Run: headless pygame with SDL's dummy video driver; simulated clock (each Clock.tick advances the game by its frame time, no real sleeping); random seed 0; keys injected as events and as key.get_pressed() state; mouse plan: one left click at the window centre at the start of phase 2, then a move to the lower-right quarter at the start of phase 3.
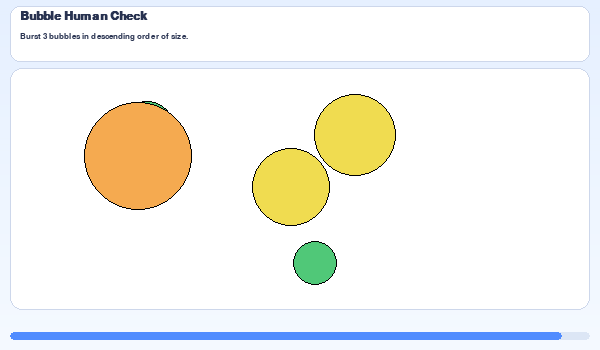
Frame 1 of 4 · flips 1–60 · no input
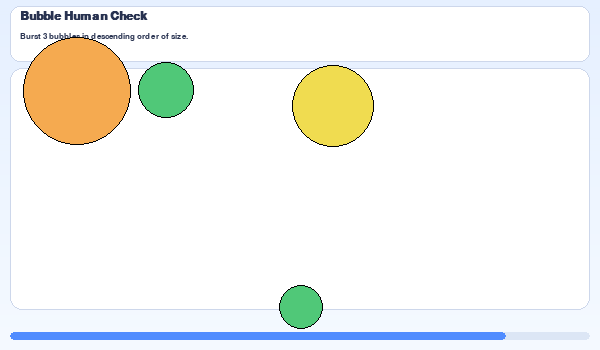
Frame 2 of 4 · flips 61–180 · clicked the window centre · tapped SPACE, RETURN · held RIGHT (→), D
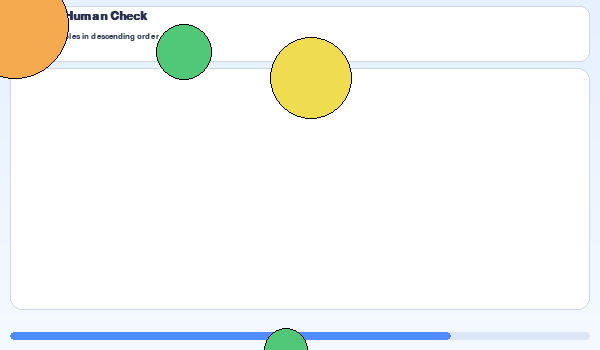
Frame 3 of 4 · flips 181–300 · moved the mouse to the lower-right quarter · held DOWN (↓), S
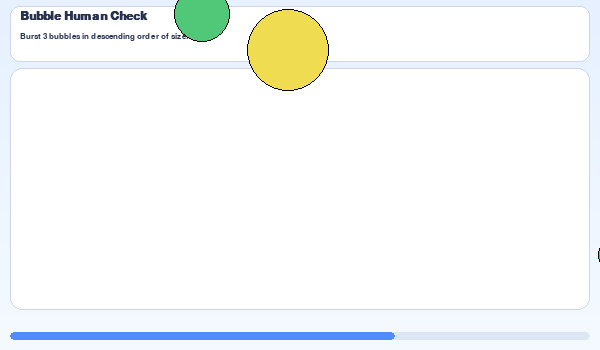
Frame 4 of 4 · flips 301–420 · held LEFT (←), A, UP (↑), W

The pygame program that drew these frames:

import pygame
import random
import sys
import math
from dataclasses import dataclass, field
from typing import List, Tuple, Optional, Dict

pygame.init()

WIDTH, HEIGHT = 600, 350
FPS = 60

MAX_DURATION = 20.0

RESULT_DISPLAY_TIME = 1.2

WHITE = (255, 255, 255)
BLACK = (0, 0, 0)

COLOR_MAP = {
    "BLUE":   (80, 160, 255),
    "RED":    (230, 80, 80),
    "GREEN":  (80, 200, 120),
    "YELLOW": (240, 220, 80),
    "ORANGE": (245, 170, 80),
}
COLOR_NAMES = list(COLOR_MAP.keys())

BG_TOP = (230, 240, 255)
BG_BOTTOM = (245, 250, 255)
HUD_BG = (255, 255, 255)
HUD_BORDER = (205, 215, 235)
TEXT_PRIMARY = (40, 50, 80)
TEXT_SECONDARY = (90, 100, 130)
SUCCESS_COLOR = (0, 150, 80)
FAIL_COLOR = (200, 50, 50)
TIME_BAR_BG = (220, 230, 245)
TIME_BAR_FILL = (80, 140, 255)

HUD_HEIGHT = 56

FONT_TITLE = pygame.font.SysFont("arial", 18, bold=True)
FONT = pygame.font.SysFont("arial", 16)
FONT_SMALL = pygame.font.SysFont("arial", 13)

MIN_SPEED = 25
MAX_SPEED = 40


def random_velocity():
    """Generate a random velocity for respawned bubbles."""
    vx = 0
    vy = 0
    while abs(vx) < 5 and abs(vy) < 5:
        vx = random.uniform(-MAX_SPEED, MAX_SPEED)
        vy = random.uniform(-MAX_SPEED, MAX_SPEED)
    return vx, vy


@dataclass
class Bubble:
    id: int
    x: float
    y: float
    radius: int
    color_name: str
    color: Tuple[int, int, int]
    vx: float
    vy: float
    alive: bool = True

    def move(self, dt: float):
        if not self.alive:
            return

        self.x += self.vx * dt
        self.y += self.vy * dt

        # If bubble exits the screen — instantly respawn on a new side
        if (self.x < -self.radius or
            self.x > WIDTH + self.radius or
            self.y < -self.radius or
            self.y > HEIGHT + self.radius):

            side = random.choice(["left", "right", "top", "bottom"])

            if side == "left":
                self.x = -self.radius
                self.y = random.randint(HUD_HEIGHT + 30, HEIGHT - 40)
            elif side == "right":
                self.x = WIDTH + self.radius
                self.y = random.randint(HUD_HEIGHT + 30, HEIGHT - 40)
            elif side == "top":
                self.x = random.randint(50, WIDTH - 50)
                self.y = HUD_HEIGHT + 10 - self.radius
            else:
                self.x = random.randint(50, WIDTH - 50)
                self.y = HEIGHT - 10 + self.radius

            # New velocity
            self.vx, self.vy = random_velocity()

    def draw(self, surface: pygame.Surface):
        if not self.alive:
            return
        pygame.draw.circle(surface, self.color, (int(self.x), int(self.y)), self.radius)
        pygame.draw.circle(surface, (0, 0, 0, 40), (int(self.x), int(self.y)), self.radius, 1)

    def is_clicked(self, mx: int, my: int) -> bool:
        dx = mx - self.x
        dy = my - self.y
        return dx * dx + dy * dy <= self.radius * self.radius


@dataclass
class Instruction:
    text: str
    count: int
    direction: str


@dataclass
class GameState:
    instruction: Instruction
    bubbles: List[Bubble] = field(default_factory=list)
    clicked_sizes: List[int] = field(default_factory=list)
    state: str = "RUNNING"
    start_time: float = 0.0
    end_time: Optional[float] = None
    result_display_until: float = 0.0
    result_logged: bool = False

    events: List[dict] = field(default_factory=list)

    def log_event(self, event_type: str, **kwargs):
        self.events.append({"type": event_type, **kwargs})


def generate_instruction() -> Instruction:
    count = random.choice([2, 3])
    direction = random.choice(["ascending", "descending"])
    return Instruction(
        text=f"Burst {count} bubbles in {direction} order of size.",
        count=count,
        direction=direction
    )


def init_game() -> GameState:
    instruction = generate_instruction()
    start_time = pygame.time.get_ticks() / 1000.0

    game = GameState(
        instruction=instruction,
        start_time=start_time,
    )

    # Spawn 5 bubbles immediately
    for i in range(5):
        radius = random.randint(20, 55)
        color_name = random.choice(COLOR_NAMES)
        color = COLOR_MAP[color_name]

        # Spawn fully inside play_rect region
        x = random.randint(40 + radius, WIDTH - 40 - radius)
        y = random.randint(HUD_HEIGHT + 40 + radius, HEIGHT - 60 - radius)

        vx, vy = random_velocity()

        bubble = Bubble(i + 1, x, y, radius, color_name, color, vx, vy)
        game.bubbles.append(bubble)


    return game


def handle_click(game: GameState, mx: int, my: int, now: float):
    if game.state != "RUNNING":
        return

    clicked_bubble = None
    for b in game.bubbles:
        if b.is_clicked(mx, my):
            clicked_bubble = b
            break

    if not clicked_bubble:
        return

    size = clicked_bubble.radius

    prev = game.clicked_sizes[-1] if game.clicked_sizes else None

    if prev is not None:
        if game.instruction.direction == "ascending" and size <= prev:
            game.state = "FAILED"
            game.end_time = now
            clicked_bubble.alive = False
            return
        if game.instruction.direction == "descending" and size >= prev:
            game.state = "FAILED"
            game.end_time = now
            clicked_bubble.alive = False
            return

    game.clicked_sizes.append(size)
    clicked_bubble.alive = False

    if len(game.clicked_sizes) >= game.instruction.count:
        game.state = "PASSED"
        game.end_time = now


def draw_background(surface):
    for i in range(HEIGHT):
        t = i / HEIGHT
        r = int(BG_TOP[0] * (1 - t) + BG_BOTTOM[0] * t)
        g = int(BG_TOP[1] * (1 - t) + BG_BOTTOM[1] * t)
        b = int(BG_TOP[2] * (1 - t) + BG_BOTTOM[2] * t)
        pygame.draw.line(surface, (r, g, b), (0, i), (WIDTH, i))


def draw_hud(surface, game, now):
    hud_rect = pygame.Rect(10, 6, WIDTH - 20, HUD_HEIGHT)
    pygame.draw.rect(surface, HUD_BG, hud_rect, border_radius=10)
    pygame.draw.rect(surface, HUD_BORDER, hud_rect, width=1, border_radius=10)

    txt = "Bubble Human Check"
    img = FONT_TITLE.render(txt, True, TEXT_PRIMARY)
    surface.blit(img, (hud_rect.x + 10, hud_rect.y + 4))

    img2 = FONT_SMALL.render(game.instruction.text, True, TEXT_PRIMARY)
    surface.blit(img2, (hud_rect.x + 10, hud_rect.y + 26))

    time_left = max(0.0, MAX_DURATION - (now - game.start_time))
    bar_rect = pygame.Rect(10, HEIGHT - 18, WIDTH - 20, 8)
    pygame.draw.rect(surface, TIME_BAR_BG, bar_rect, border_radius=4)
    fill_width = int(bar_rect.width * (time_left / MAX_DURATION))
    pygame.draw.rect(surface, TIME_BAR_FILL, (bar_rect.x, bar_rect.y, fill_width, 8), border_radius=4)


def draw_result_banner(surface, state):
    if state == "PASSED":
        text = "CAPTCHA PASSED - close window."
        color = SUCCESS_COLOR
    else:
        text = "CAPTCHA FAILED - close window."
        color = FAIL_COLOR

    banner_rect = pygame.Rect(0, HEIGHT - 42, WIDTH, 24)
    pygame.draw.rect(surface, WHITE, banner_rect)
    pygame.draw.line(surface, (200, 200, 200), (0, banner_rect.top), (WIDTH, banner_rect.top))
    img = FONT.render(text, True, color)
    surface.blit(img, (WIDTH // 2 - img.get_width() // 2, banner_rect.centery - img.get_height() // 2))


def main():
    screen = pygame.display.set_mode((WIDTH, HEIGHT))
    pygame.display.set_caption("Anti-AI Bubble CAPTCHA")
    clock = pygame.time.Clock()

    game = init_game()
    attempts = 0

    play_rect = pygame.Rect(10, HUD_HEIGHT + 12, WIDTH - 20, HEIGHT - (HUD_HEIGHT + 12) - 40)

    running = True
    last_time = pygame.time.get_ticks() / 1000.0

    while running:
        now = pygame.time.get_ticks() / 1000.0
        dt = now - last_time
        last_time = now

        for event in pygame.event.get():
            if event.type == pygame.QUIT:
                pygame.quit()
                sys.exit()
            if event.type == pygame.MOUSEBUTTONDOWN and event.button == 1:
                mx, my = event.pos
                handle_click(game, mx, my, now)
            if event.type == pygame.KEYDOWN and event.key == pygame.K_r:
                if game.state != "RUNNING":
                    game = init_game()

        if game.state == "RUNNING":
            if (now - game.start_time) > MAX_DURATION and len(game.clicked_sizes) < game.instruction.count:
                game.state = "FAILED"
                game.end_time = now

            for b in game.bubbles:
                b.move(dt)

        draw_background(screen)
        draw_hud(screen, game, now)

        pygame.draw.rect(screen, WHITE, play_rect, border_radius=12)
        pygame.draw.rect(screen, HUD_BORDER, play_rect, width=1, border_radius=12)

        for b in game.bubbles:
            b.draw(screen)

        if game.state in ("PASSED", "FAILED") and not game.result_logged:
            game.result_logged = True
            game.result_display_until = now + RESULT_DISPLAY_TIME

        if game.state in ("PASSED", "FAILED"):
            draw_result_banner(screen, game.state)

        pygame.display.flip()
        clock.tick(FPS)

        if game.state in ("PASSED", "FAILED") and now >= game.result_display_until:
            if game.state == "PASSED":
                pygame.quit()
                sys.exit(0)
            else:
                attempts += 1
                if attempts <= 2:
                    game = init_game()
                    last_time = pygame.time.get_ticks() / 1000.0
                    continue
                pygame.quit()
                sys.exit(1)


if __name__ == "__main__":
    main()
